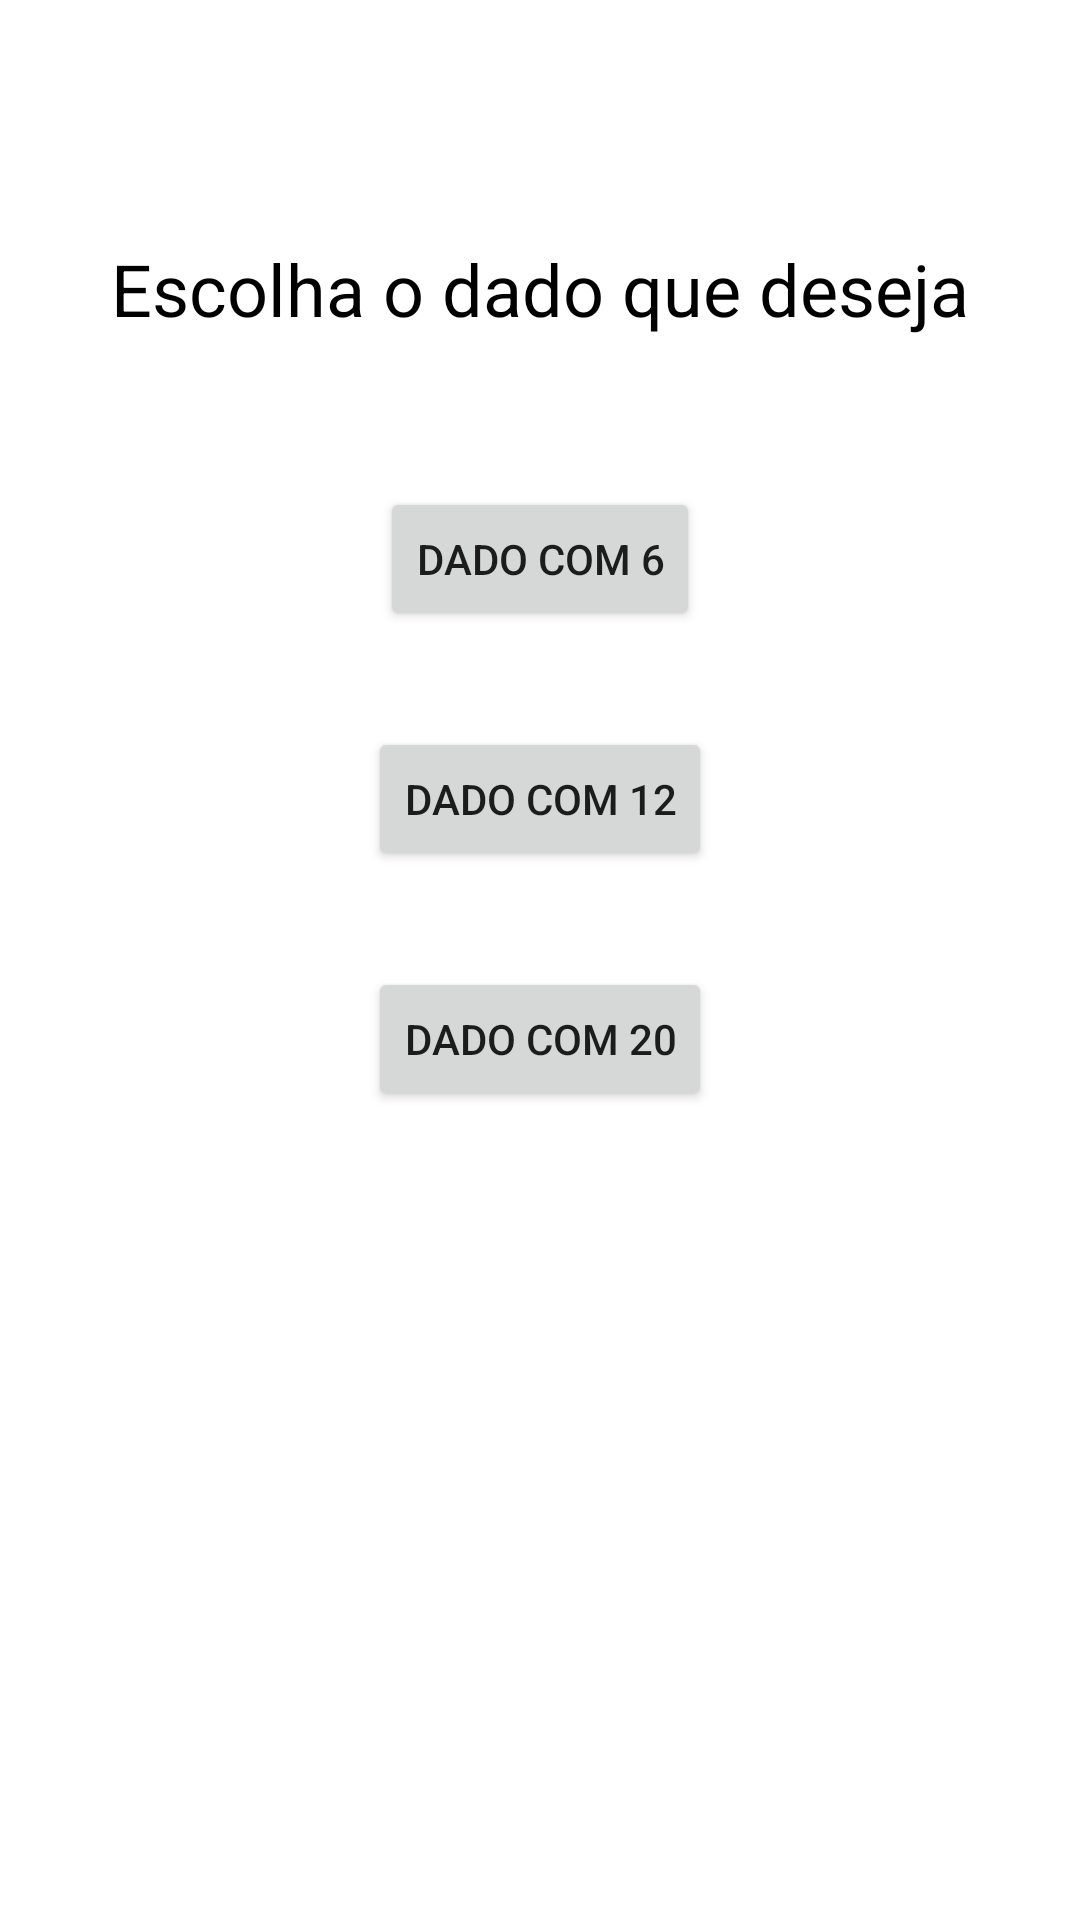

Reconstruct the res/layout file that produces this screen, plus the resources it refers to.
<!-- AndroidManifest.xml: application theme Theme.AppDado2 -->
<!-- res/layout/activity_main.xml -->
<?xml version="1.0" encoding="utf-8"?>
<androidx.constraintlayout.widget.ConstraintLayout xmlns:android="http://schemas.android.com/apk/res/android"
    xmlns:app="http://schemas.android.com/apk/res-auto"
    xmlns:tools="http://schemas.android.com/tools"
    android:layout_width="match_parent"
    android:layout_height="match_parent"
    tools:context=".MainActivity">

    <TextView
        android:id="@+id/escolha"
        android:layout_width="wrap_content"
        android:layout_height="wrap_content"
        android:layout_marginStart="32dp"
        android:layout_marginTop="80dp"
        android:layout_marginEnd="32dp"
        android:text="@string/escolha_o_dado_que_deseja"
        android:textColor="@color/black"
        android:textSize="24sp"
        app:layout_constraintEnd_toEndOf="parent"
        app:layout_constraintStart_toStartOf="parent"
        app:layout_constraintTop_toTopOf="parent" />

    <Button
        android:id="@+id/button1"
        android:layout_width="wrap_content"
        android:layout_height="wrap_content"
        android:layout_marginStart="32dp"
        android:layout_marginTop="50dp"
        android:layout_marginEnd="32dp"
        android:text="@string/dado6"
        app:layout_constraintEnd_toEndOf="parent"
        app:layout_constraintStart_toStartOf="parent"
        app:layout_constraintTop_toBottomOf="@+id/escolha" />

    <Button
        android:id="@+id/button2"
        android:layout_width="wrap_content"
        android:layout_height="wrap_content"
        android:layout_marginStart="32dp"
        android:layout_marginTop="32dp"
        android:layout_marginEnd="32dp"
        android:text="@string/dado12"
        app:layout_constraintEnd_toEndOf="parent"
        app:layout_constraintStart_toStartOf="parent"
        app:layout_constraintTop_toBottomOf="@+id/button1" />

    <Button
        android:id="@+id/button3"
        android:layout_width="wrap_content"
        android:layout_height="wrap_content"
        android:layout_marginStart="32dp"
        android:layout_marginTop="32dp"
        android:layout_marginEnd="32dp"
        android:text="@string/dado20"
        app:layout_constraintEnd_toEndOf="parent"
        app:layout_constraintStart_toStartOf="parent"
        app:layout_constraintTop_toBottomOf="@+id/button2" />

</androidx.constraintlayout.widget.ConstraintLayout>
<!-- resources referenced by this layout -->
<resources>
  <string name="dado12">Dado com 12</string>
  <string name="dado20">Dado com 20</string>
  <string name="dado6">Dado com 6</string>
  <string name="escolha_o_dado_que_deseja">Escolha o dado que deseja</string>
  <style name="Theme.AppDado2" parent="Theme.MaterialComponents.DayNight.DarkActionBar">
          
          <item name="colorPrimary">@color/purple_500</item>
          <item name="colorPrimaryVariant">@color/purple_700</item>
          <item name="colorOnPrimary">@color/white</item>
          
          <item name="colorSecondary">@color/teal_200</item>
          <item name="colorSecondaryVariant">@color/teal_700</item>
          <item name="colorOnSecondary">@color/black</item>
          
          <item name="android:statusBarColor" tools:targetApi="l">?attr/colorPrimaryVariant</item>
          
      </style>
  <!-- not gathered from this repository: default colours our renderer supplied (Android Studio template values) -->
  <color name="purple_500">#FF6200EE</color>
  <color name="purple_700">#FF3700B3</color>
  <color name="teal_200">#FF03DAC5</color>
  <color name="teal_700">#FF018786</color>
  <color name="black">#FF000000</color>
  <color name="white">#FFFFFFFF</color>
</resources>
